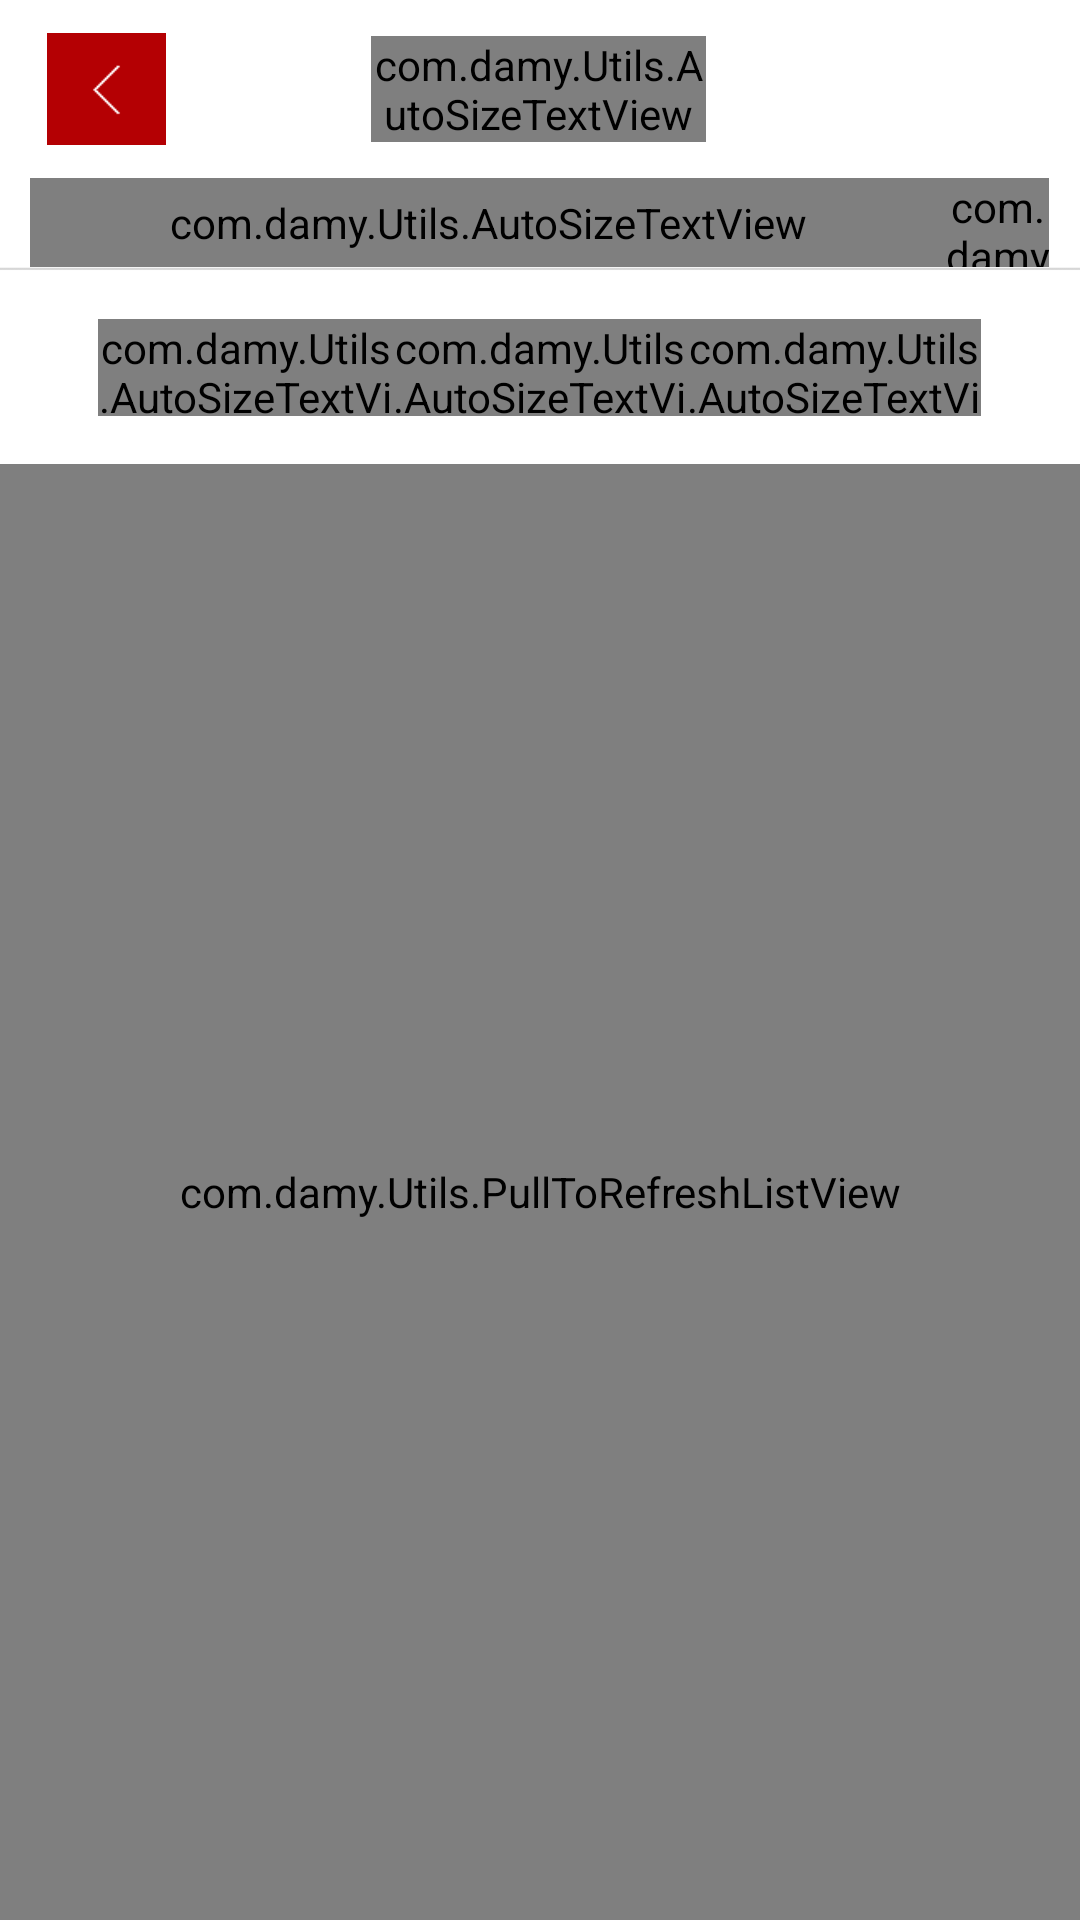

Here is an Android app screen rendered from its layout file. Give the layout XML and the strings, colors and styles it references.
<!-- AndroidManifest.xml: activity theme android:Theme.NoTitleBar -->
<!-- res/layout/activity_exchange.xml -->
<LinearLayout xmlns:android="http://schemas.android.com/apk/res/android"
    xmlns:tools="http://schemas.android.com/tools"
    android:id="@+id/ll_exchange"
    android:layout_width="fill_parent"
    android:layout_height="fill_parent"
    android:background="@color/color_white"
    android:orientation="vertical"
    tools:context=".Main" >

    <LinearLayout
        android:layout_width="fill_parent"
        android:layout_height="0dp"
        android:layout_weight="40"
        android:background="@drawable/main_header"
        android:baselineAligned="false"
        android:orientation="horizontal" >

        <LinearLayout
            android:layout_width="0dp"
            android:layout_height="fill_parent"
            android:layout_weight="10" >
        </LinearLayout>

        <LinearLayout
            android:id="@+id/ll_exchange_backbtn"
            android:layout_width="0dp"
            android:layout_height="fill_parent"
            android:layout_weight="25" >

            <ImageView
                android:id="@+id/ImageView01"
                android:layout_width="fill_parent"
                android:layout_height="fill_parent"
                android:src="@drawable/navigate_topleft" />
        </LinearLayout>

        <LinearLayout
            android:layout_width="0dp"
            android:layout_height="fill_parent"
            android:layout_weight="43" >
        </LinearLayout>

        <LinearLayout
            android:layout_width="0dp"
            android:layout_height="fill_parent"
            android:layout_weight="70" >

            <com.damy.Utils.AutoSizeTextView
                android:id="@+id/AutoSizeTextView01"
                android:layout_width="fill_parent"
                android:layout_height="wrap_content"
                android:layout_gravity="center_vertical|center_horizontal"
                android:gravity="center_vertical|center_horizontal"
                android:text="@string/exchange"
                android:textColor="@color/color_white"
                android:textSize="@dimen/header_title_fontsize"
                android:textStyle="bold" />
        </LinearLayout>

        <LinearLayout
            android:layout_width="0dp"
            android:layout_height="fill_parent"
            android:layout_weight="60" >
        </LinearLayout>

        <LinearLayout
            android:layout_width="0dp"
            android:layout_height="fill_parent"
            android:layout_weight="8"
            android:gravity="center_vertical|center_horizontal"
            android:orientation="vertical" >

            <LinearLayout
                android:layout_width="fill_parent"
                android:layout_height="0dp"
                android:layout_weight="50"
                android:orientation="vertical" >
            </LinearLayout>

            <LinearLayout
                android:layout_width="fill_parent"
                android:layout_height="0dp"
                android:layout_weight="50"
                android:orientation="vertical" >

                <ImageView
                    android:id="@+id/ImageView02"
                    android:layout_width="wrap_content"
                    android:layout_height="wrap_content"
                    android:src="@drawable/main_header_right" />
            </LinearLayout>
        </LinearLayout>

        <LinearLayout
            android:layout_width="0dp"
            android:layout_height="fill_parent"
            android:layout_weight="10" >
        </LinearLayout>
    </LinearLayout>

    <LinearLayout
        android:layout_width="fill_parent"
        android:layout_height="0dp"
        android:layout_weight="20"
        android:background="@drawable/activity_time_back"
        android:orientation="vertical" >

        <LinearLayout
            android:layout_width="fill_parent"
            android:layout_height="0dp"
            android:layout_weight="80"
            android:orientation="horizontal" >

            <LinearLayout
                android:layout_width="0dp"
                android:layout_height="fill_parent"
                android:layout_weight="3" >
            </LinearLayout>

            <LinearLayout
                android:layout_width="0dp"
                android:layout_height="fill_parent"
                android:layout_weight="90" >

                <com.damy.Utils.AutoSizeTextView
                    android:id="@+id/lab_exchange_curdate"
                    android:layout_width="fill_parent"
                    android:layout_height="fill_parent"
                    android:gravity="left|center_vertical"
                    android:textColor="@color/color_black"
                    android:textSize="@dimen/date_fontsize" />

            </LinearLayout>

            <LinearLayout
                android:layout_width="0dp"
                android:layout_height="fill_parent"
                android:layout_weight="10" >

                <com.damy.Utils.AutoSizeTextView
                    android:id="@+id/AutoSizeTextView02"
                    android:layout_width="fill_parent"
                    android:layout_height="fill_parent"
                    android:gravity="center_vertical|center_horizontal"
                    android:text="@string/today"
                    android:textColor="@color/color_black"
                    android:textSize="@dimen/date_fontsize" />
            </LinearLayout>

            <LinearLayout
                android:layout_width="0dp"
                android:layout_height="fill_parent"
                android:layout_weight="3" >
            </LinearLayout>

        </LinearLayout>
    </LinearLayout>

    <LinearLayout
        android:layout_width="fill_parent"
        android:layout_height="0dp"
        android:layout_weight="1"
        android:orientation="vertical" >

        <ImageView
            android:id="@+id/ImageView03"
            android:layout_width="fill_parent"
            android:layout_height="fill_parent"
            android:scaleType="fitXY"
            android:src="@drawable/main_item_sep" />
    </LinearLayout>

    <LinearLayout
        android:layout_width="fill_parent"
        android:layout_height="0dp"
        android:layout_weight="369"
        android:background="@color/color_white"
        android:orientation="vertical" >

        <LinearLayout
            android:layout_width="fill_parent"
            android:layout_height="0dp"
            android:layout_weight="10"
            android:orientation="vertical" >
        </LinearLayout>

        <LinearLayout
            android:layout_width="fill_parent"
            android:layout_height="0dp"
            android:layout_weight="20"
            android:orientation="horizontal" >

            <LinearLayout
                android:layout_width="0dp"
                android:layout_height="fill_parent"
                android:layout_weight="10" >
            </LinearLayout>

            <LinearLayout
                android:id="@+id/ll_exchange_type1"
                android:layout_width="0dp"
                android:layout_height="fill_parent"
                android:layout_weight="30"
                android:background="@drawable/activity_sel_btn"
                android:orientation="vertical" >

                <com.damy.Utils.AutoSizeTextView
                    android:id="@+id/lab_exchange_type1"
                    android:layout_width="fill_parent"
                    android:layout_height="fill_parent"
                    android:gravity="center_vertical|center_horizontal"
                    android:text="@string/exchange_type1"
                    android:textColor="@color/color_white"
                    android:textSize="@dimen/share_tab_fontsize" />
            </LinearLayout>

            <LinearLayout
                android:id="@+id/ll_exchange_type2"
                android:layout_width="0dp"
                android:layout_height="fill_parent"
                android:layout_weight="30"
                android:background="@drawable/activity_unsel_btn"
                android:orientation="vertical" >

                <com.damy.Utils.AutoSizeTextView
                    android:id="@+id/lab_exchange_type2"
                    android:layout_width="fill_parent"
                    android:layout_height="fill_parent"
                    android:gravity="center_vertical|center_horizontal"
                    android:text="@string/exchange_type2"
                    android:textColor="@color/color_black"
                    android:textSize="@dimen/share_tab_fontsize" />
            </LinearLayout>

            <LinearLayout
                android:id="@+id/ll_exchange_type3"
                android:layout_width="0dp"
                android:layout_height="fill_parent"
                android:layout_weight="30"
                android:background="@drawable/activity_unsel_btn"
                android:orientation="vertical" >

                <com.damy.Utils.AutoSizeTextView
                    android:id="@+id/lab_exchange_type3"
                    android:layout_width="fill_parent"
                    android:layout_height="fill_parent"
                    android:gravity="center_vertical|center_horizontal"
                    android:text="@string/exchange_type3"
                    android:textColor="@color/color_black"
                    android:textSize="@dimen/share_tab_fontsize" />
            </LinearLayout>

            <LinearLayout
                android:layout_width="0dp"
                android:layout_height="fill_parent"
                android:layout_weight="10" >
            </LinearLayout>

        </LinearLayout>

        <LinearLayout
            android:layout_width="fill_parent"
            android:layout_height="0dp"
            android:layout_weight="10"
            android:orientation="vertical" >
        </LinearLayout>

        <LinearLayout
            android:layout_width="fill_parent"
            android:layout_height="0dp"
            android:layout_weight="300"
            android:orientation="vertical" >

            <com.damy.Utils.PullToRefreshListView
                android:id="@+id/anExchangeContentView"
                android:layout_width="fill_parent"
                android:layout_height="fill_parent"
                android:layout_weight="703" >
            </com.damy.Utils.PullToRefreshListView>
        </LinearLayout>
    </LinearLayout>

</LinearLayout>
<!-- resources referenced by this layout -->
<resources>
  <color name="color_black">#000000</color>
  <color name="color_white">#ffffff</color>
  <dimen name="date_fontsize">13sp</dimen>
  <dimen name="header_title_fontsize">17sp</dimen>
  <dimen name="share_tab_fontsize">13sp</dimen>
  <!-- drawable activity_sel_btn: png bitmap (drawable-hdpi, 2922 bytes) -->
  <!-- drawable activity_time_back: png bitmap (drawable-hdpi, 2962 bytes) -->
  <!-- drawable activity_unsel_btn: png bitmap (drawable-hdpi, 2946 bytes) -->
  <!-- drawable main_item_sep: png bitmap (drawable-hdpi, 209 bytes) -->
  <!-- drawable navigate_topleft: png bitmap (drawable-hdpi, 625 bytes) -->
  <string name="exchange">兑换</string>
  <string name="exchange_type1">0-2000分</string>
  <string name="exchange_type2">2001-8000分</string>
  <string name="exchange_type3">8000分以上</string>
  <string name="today">今天</string>
</resources>
